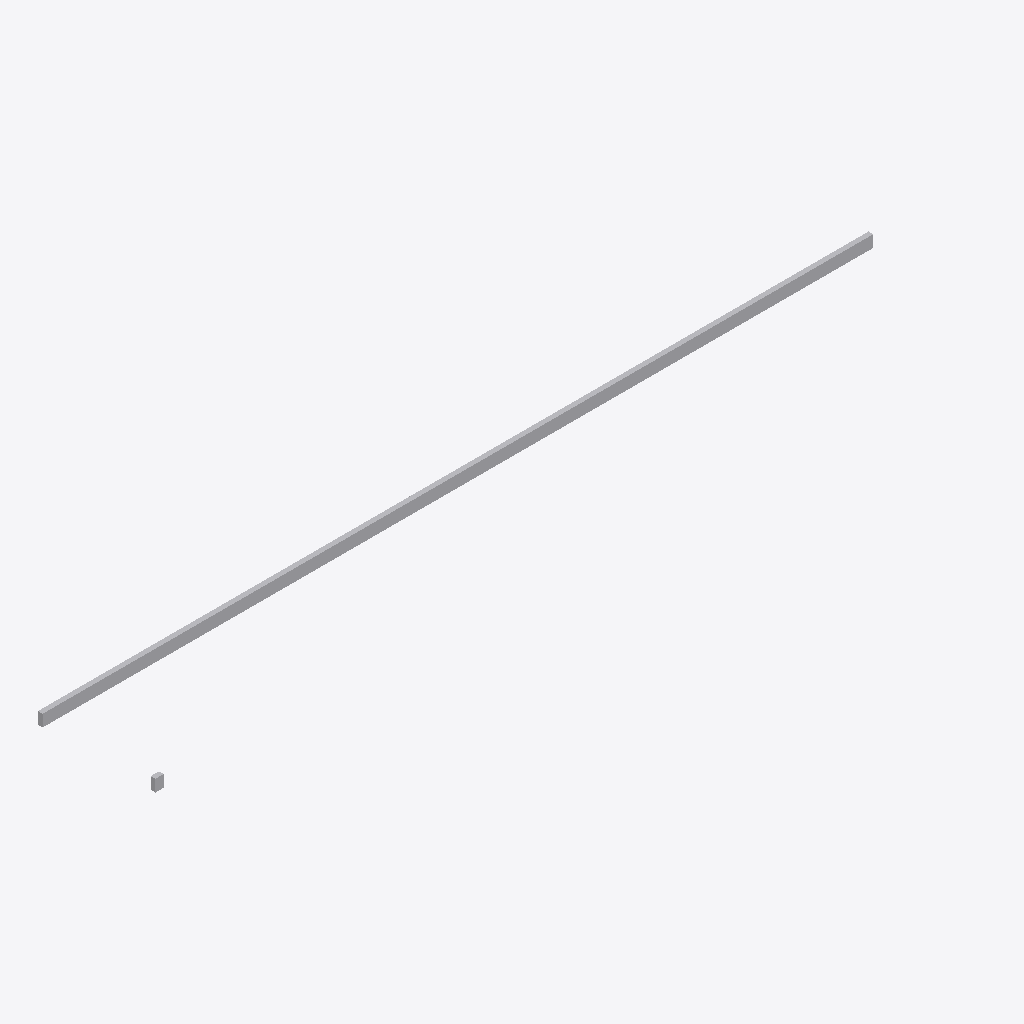
Isometric view of an IFC building model (IFC-SPF (STEP), schema IFC4, length unit millimetre), seen from the south-west, elements coloured by IFC class: 2 other elements (light grey).
Extent 70.0 m × 9.9 m × 1.0 m (x, y, z). Elements (2): 2 IfcSanitaryTerminal.

HEADER;
FILE_DESCRIPTION(('ViewDefinition [CoordinationView]'),'2;1');
FILE_NAME('','2026-03-04T15:27:13',(''),(''),'IfcOpenShell 0.8.0','IfcOpenShell 0.8.0','');
FILE_SCHEMA(('IFC4'));
ENDSEC;
DATA;
#1=IFCPROJECT('0Pp22KJ4900BWEzYYnXmWm',$,'layout Project',$,$,$,$,(#10),#5);
#11=IFCSITE('1iwA6NjGj1b9ZB4TNhgo0o',$,'Site',$,$,$,$,$,$,$,$,$,$,$);
#12=IFCBUILDING('1FVa0WAd51V8Z0YspMRRmr',$,'Building',$,$,$,$,$,$,$,$,$);
#13=IFCBUILDINGSTOREY('3RsxiohHTFpwAH_w84vCyO',$,'Ground Floor',$,$,$,$,$,$,$);
#40=IFCSANITARYTERMINAL('2xRqdZR_r30AzIatx9o2si',$,'Washbasin',$,$,#61,#51,$,$);
#17=IFCSANITARYTERMINAL('3QPL_Va8PAz8PGnbNAymwq',$,'Toilet',$,$,#39,#28,$,$);
ENDSEC;
